Image classification data set "dataset" (nitisha3135/Synthetic-Manuscript-Generator on GitHub). Class labels (3): Devanagari script, Modi script, Sharada script.

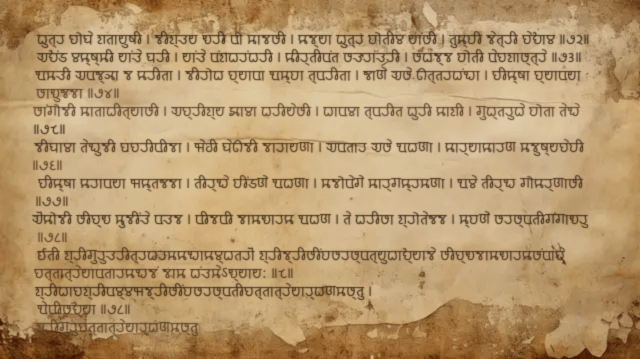
Label: Modi script

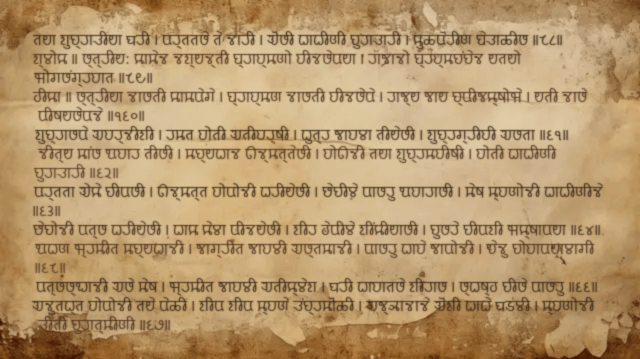
Label: Modi script

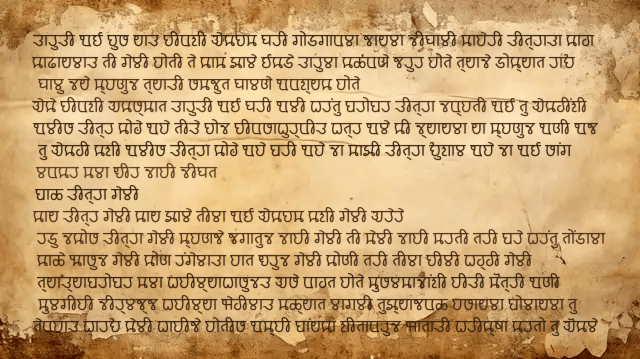
Label: Modi script

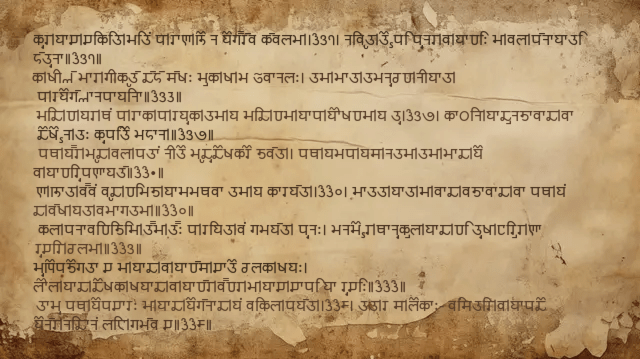
Label: Sharada script

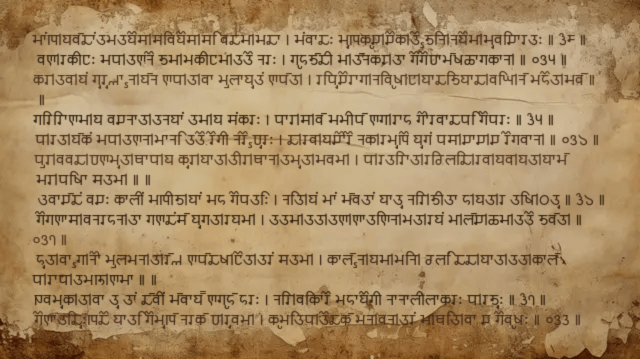
Label: Sharada script

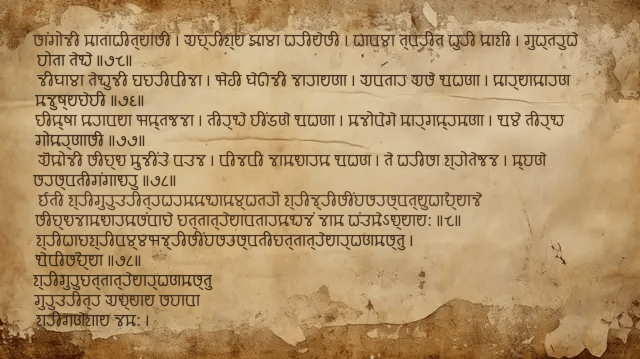
Label: Modi script
